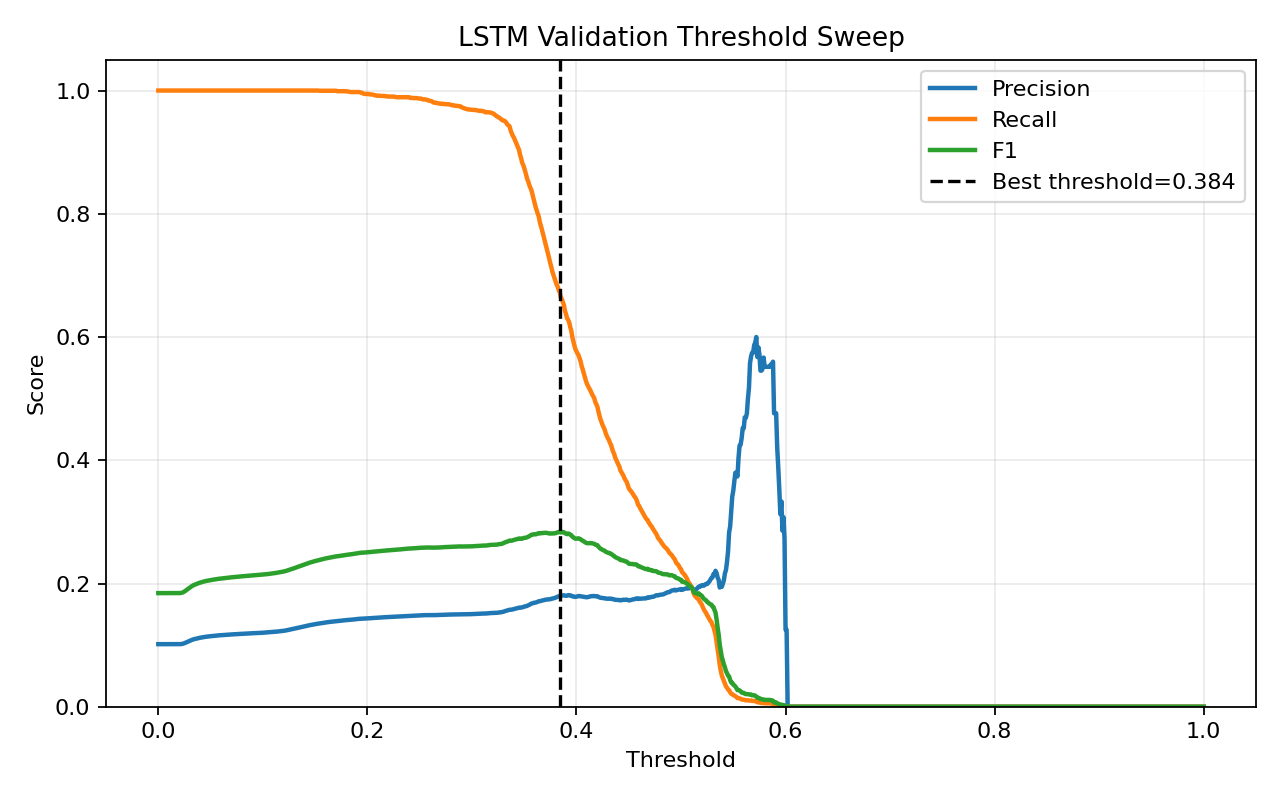

Values plotted in this chart, from the file beside it:
threshold, precision, recall, f1, accuracy
0.0, 0.1016, 1.0, 0.1844, 0.1016
0.001, 0.1016, 1.0, 0.1844, 0.1016
0.002, 0.1016, 1.0, 0.1844, 0.1016
0.003, 0.1016, 1.0, 0.1844, 0.1016
0.004, 0.1016, 1.0, 0.1844, 0.1016
0.005, 0.1016, 1.0, 0.1844, 0.1016
0.006, 0.1016, 1.0, 0.1844, 0.1016
0.007, 0.1016, 1.0, 0.1844, 0.1016
0.008, 0.1016, 1.0, 0.1844, 0.1016
0.009, 0.1016, 1.0, 0.1844, 0.1016
0.01, 0.1016, 1.0, 0.1844, 0.1016
0.011, 0.1016, 1.0, 0.1844, 0.1016
0.012, 0.1016, 1.0, 0.1844, 0.1016
0.013, 0.1016, 1.0, 0.1844, 0.1016
0.014, 0.1016, 1.0, 0.1844, 0.1016
0.015, 0.1016, 1.0, 0.1844, 0.1016
0.016, 0.1016, 1.0, 0.1844, 0.1016
0.017, 0.1016, 1.0, 0.1844, 0.1016
0.018, 0.1016, 1.0, 0.1844, 0.1016
0.019, 0.1016, 1.0, 0.1844, 0.1016
0.02, 0.1016, 1.0, 0.1844, 0.1017
0.021, 0.1016, 1.0, 0.1845, 0.1022
0.022, 0.1019, 1.0, 0.1849, 0.1043
0.023, 0.1021, 1.0, 0.1853, 0.1067
0.024, 0.1026, 1.0, 0.186, 0.1111
0.025, 0.1031, 1.0, 0.187, 0.1168
0.026, 0.1039, 1.0, 0.1883, 0.1241
0.027, 0.1047, 1.0, 0.1895, 0.1311
0.028, 0.1055, 1.0, 0.1908, 0.1387
0.029, 0.1063, 1.0, 0.1922, 0.1461
0.03, 0.1071, 1.0, 0.1935, 0.1532
0.031, 0.1077, 1.0, 0.1945, 0.1588
0.032, 0.1084, 1.0, 0.1956, 0.1648
0.033, 0.1091, 1.0, 0.1967, 0.1702
0.034, 0.1096, 1.0, 0.1975, 0.1747
0.035, 0.11, 1.0, 0.1982, 0.1783
0.036, 0.1105, 1.0, 0.199, 0.1825
0.037, 0.1109, 1.0, 0.1997, 0.1857
0.038, 0.1113, 1.0, 0.2004, 0.1893
0.039, 0.1117, 1.0, 0.2009, 0.1919
0.04, 0.112, 1.0, 0.2014, 0.1947
0.041, 0.1123, 1.0, 0.202, 0.1973
0.042, 0.1126, 1.0, 0.2024, 0.1996
0.043, 0.1129, 1.0, 0.203, 0.2023
0.044, 0.1132, 1.0, 0.2034, 0.2045
0.045, 0.1135, 1.0, 0.2038, 0.2064
0.046, 0.1137, 1.0, 0.2042, 0.2085
0.047, 0.1139, 1.0, 0.2045, 0.2098
0.048, 0.1141, 1.0, 0.2048, 0.2114
0.049, 0.1143, 1.0, 0.2051, 0.2129
0.05, 0.1145, 1.0, 0.2055, 0.2148
0.051, 0.1147, 1.0, 0.2058, 0.216
0.052, 0.1149, 1.0, 0.2061, 0.2175
0.053, 0.1151, 1.0, 0.2064, 0.2189
0.054, 0.1152, 1.0, 0.2066, 0.2201
0.055, 0.1154, 1.0, 0.2069, 0.2212
0.056, 0.1156, 1.0, 0.2072, 0.2227
0.057, 0.1157, 1.0, 0.2074, 0.2239
0.058, 0.1159, 1.0, 0.2077, 0.2251
0.059, 0.116, 1.0, 0.2078, 0.2257
... 941 more rows
